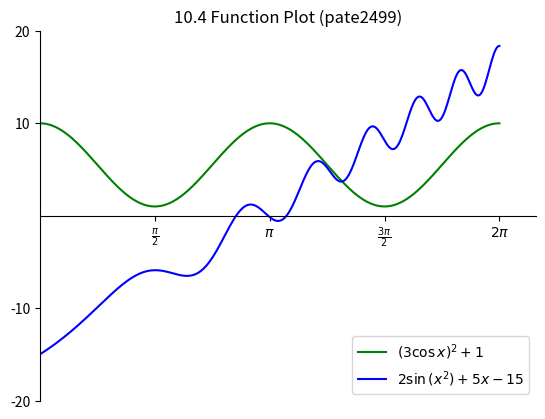

Python code for this plot:
"""
Author: Kush Patel, pate2499@purdue.edu
Assignment: 10.4 - function plot
Date: 04/06/2025

Description:
    This Program plots two functions with LaTeX-style labels, a custom legend, and formatted ticks, saving the result as a PDF with the user's Purdue login in the filename.

Contributors:    
    Name, login@purdue.edu [repeat for each]

My contributor(s) helped me:
    [ ] understand the assignment expectations without
        telling me how they will approach it.
    [ ] understand different ways to think about a solution
        without helping me plan my solution.
    [ ] think through the meaning of a specific error or
        bug present in my code without looking at my code.
    Note that if you helped somebody else with their code, you
    have to list that person as a contributor.

Academic Integrity Statement:
    I have not used source code obtained from any unauthorized
    source, either modified or unmodified; nor have I provided
    another student access to my code.  The project I am
    submitting is my own original work.
"""

"""Import additional modules below this line (starting with unit 6)."""


"""Write new functions below this line (starting with unit 4)."""

import matplotlib.pyplot as plt
import numpy as np

"""Write new functions below this line (starting with unit 4)."""


def main():

    # Create the x values from 0 to 2*pi
    x = np.linspace(0, 2 * np.pi, 400)

    # Define the given functions
    y1 = (3 * np.cos(x))**2 + 1
    y2 = 2 * np.sin(x**2) + 5 * x - 15

    fig, ax = plt.subplots()
    # Create the plot

    # Plot the both functions
    ax.plot(x, y1, 'g', label=r'$(3\cos{x})^2 + 1$')
    ax.plot(x, y2, 'b', label=r'$2\sin{(x^2)} + 5x - 15$')

    ax.set_title("10.4 Function Plot (pate2499)")   

    # Set x-axis limits and custom ticks
    ax.set_xlim(0, 2 * np.pi + 0.5)
    xticks = [np.pi/2, np.pi, 3*np.pi/2, 2*np.pi]
    xtick_labels = [r'$\frac{\pi}{2}$', r'$\pi$', r'$\frac{3\pi}{2}$', r'$2\pi$']
    ax.set_xticks(xticks)
    ax.set_xticklabels(xtick_labels)

    # Set y-axis limits and ticks
    ax.set_ylim(-20, 20)
    ax.set_yticks([-20, -10, 10, 20])

    # Customize spines and legend
    for spine in ['top', 'right']:
        ax.spines[spine].set_visible(False)
    for spine in ['bottom', 'left']:
        ax.spines[spine].set_position('zero')

    ax.legend(loc='lower right')

    plt.savefig("function_plot_pate2499.pdf") 
    plt.show() 


"""Do not change anything below this line."""
if __name__ == "__main__":
    main()
